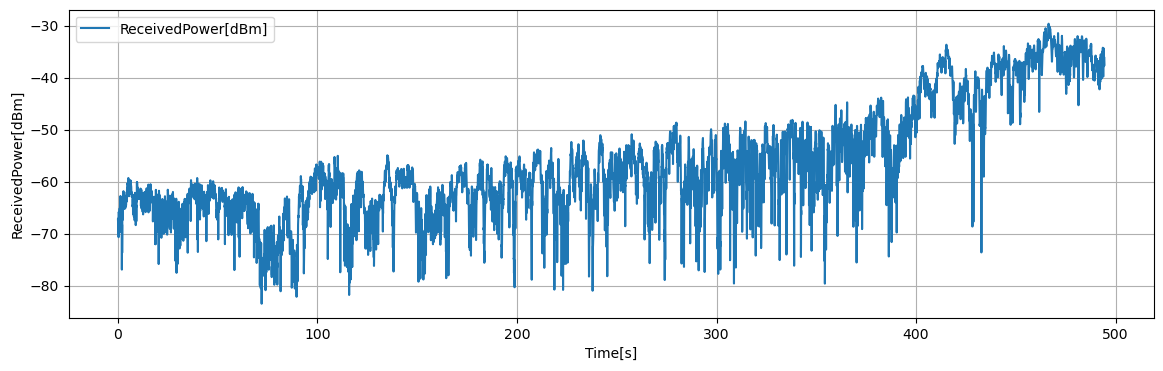

The data file committed next to this chart (first rows):
Time[s], Volt[V], ReceivedPower[dBm], 1step_diff[dB]
0.05, 0.2467, -67.31, 0.5
0.1, 0.2405, -67.81, 1.984
0.15, 0.2157, -69.79, 0.468
0.2, 0.2215, -69.32, 2.26
0.25, 0.2498, -67.06, 1.908
0.3, 0.226, -68.97, 1.712
0.35, 0.2046, -70.68, 2.6
0.4, 0.2371, -68.08, 2.248
0.45, 0.2651, -65.84, 0.308
0.5, 0.2613, -66.14, 3.472
0.55, 0.2179, -69.62, 1.26
0.6, 0.2336, -68.36, 1.456
0.65, 0.2155, -69.81, 1.844
0.7, 0.2385, -67.97, 1.688
0.75, 0.2174, -69.66, 0.076
0.8, 0.2165, -69.73, 4.252
0.85, 0.2696, -65.48, 0.332
0.9, 0.2737, -65.15, 1.1
0.95, 0.26, -66.25, 0.128
1, 0.2616, -66.12, 1.312
1.05, 0.278, -64.81, 0.692
1.1, 0.2867, -64.12, 0.748
1.15, 0.2773, -64.86, 0.904
1.2, 0.2886, -63.96, 1.02
1.25, 0.3014, -62.94, 0.176
1.3, 0.3035, -62.76, 0.656
1.35, 0.2954, -63.42, 0.824
1.4, 0.2851, -64.24, 0.4
1.45, 0.29, -63.84, 0.232
1.5, 0.2929, -63.61, 1.064
1.55, 0.2797, -64.68, 0.568
1.6, 0.2726, -65.24, 0.76
1.65, 0.2631, -66, 0.468
1.7, 0.2572, -66.47, 1.236
1.75, 0.2417, -67.71, 2.16
1.8, 0.2687, -65.55, 2.528
1.85, 0.3004, -63.02, 0.164
1.9, 0.2983, -63.18, 5.852
1.95, 0.2251, -69.04, 7.888
2, 0.1265, -76.92, 8.62
2.05, 0.2343, -68.3, 0.032
2.1, 0.2347, -68.27, 5.416
2.15, 0.167, -73.69, 4.3
2.2, 0.2208, -69.39, 4.136
2.25, 0.2725, -65.25, 2.072
2.3, 0.2465, -67.32, 0.068
2.35, 0.2457, -67.39, 1.136
2.4, 0.2599, -66.26, 1.96
2.45, 0.2844, -64.3, 0.512
2.5, 0.2908, -63.78, 0.028
2.55, 0.2912, -63.76, 0.044
2.6, 0.2906, -63.8, 0.52
2.65, 0.2971, -63.28, 0.64
2.7, 0.3051, -62.64, 0.032
2.75, 0.3055, -62.61, 0.768
2.8, 0.3151, -61.84, 0.172
2.85, 0.313, -62.01, 0.584
2.9, 0.3056, -62.6, 0.52
2.95, 0.2992, -63.12, 0.516
3, 0.2927, -63.63, 0.196
... 9,827 more rows
